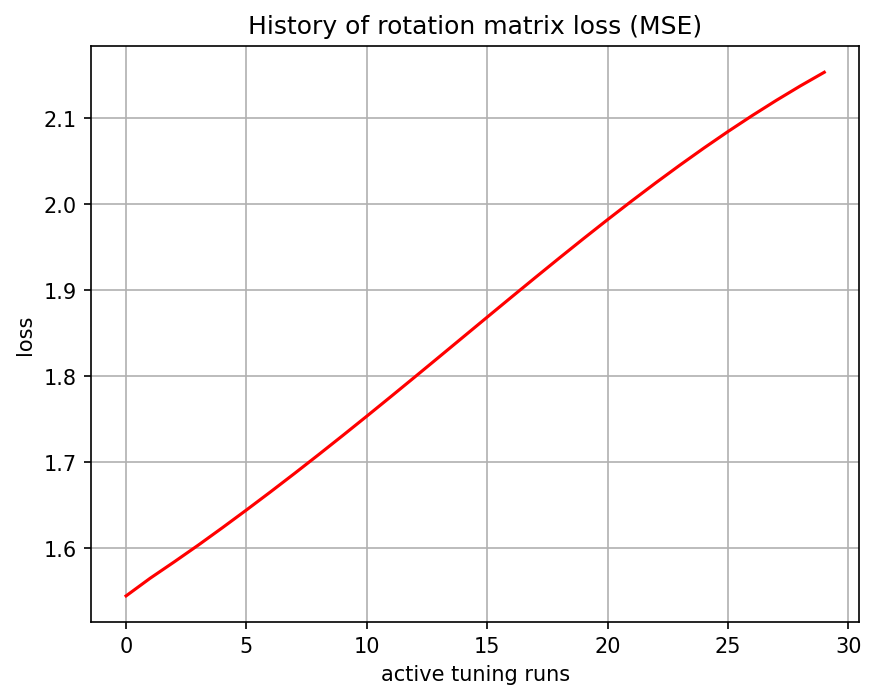

The data file committed next to this chart (first rows):
, 0
0, 1.544
1, 1.565
2, 1.584
3, 1.604
4, 1.624
5, 1.644
6, 1.665
7, 1.687
8, 1.709
9, 1.731
10, 1.754
11, 1.776
12, 1.799
13, 1.822
14, 1.846
15, 1.869
16, 1.892
17, 1.915
18, 1.938
19, 1.96
20, 1.982
21, 2.004
22, 2.025
23, 2.045
24, 2.065
25, 2.084
26, 2.103
27, 2.121
28, 2.137
29, 2.153
